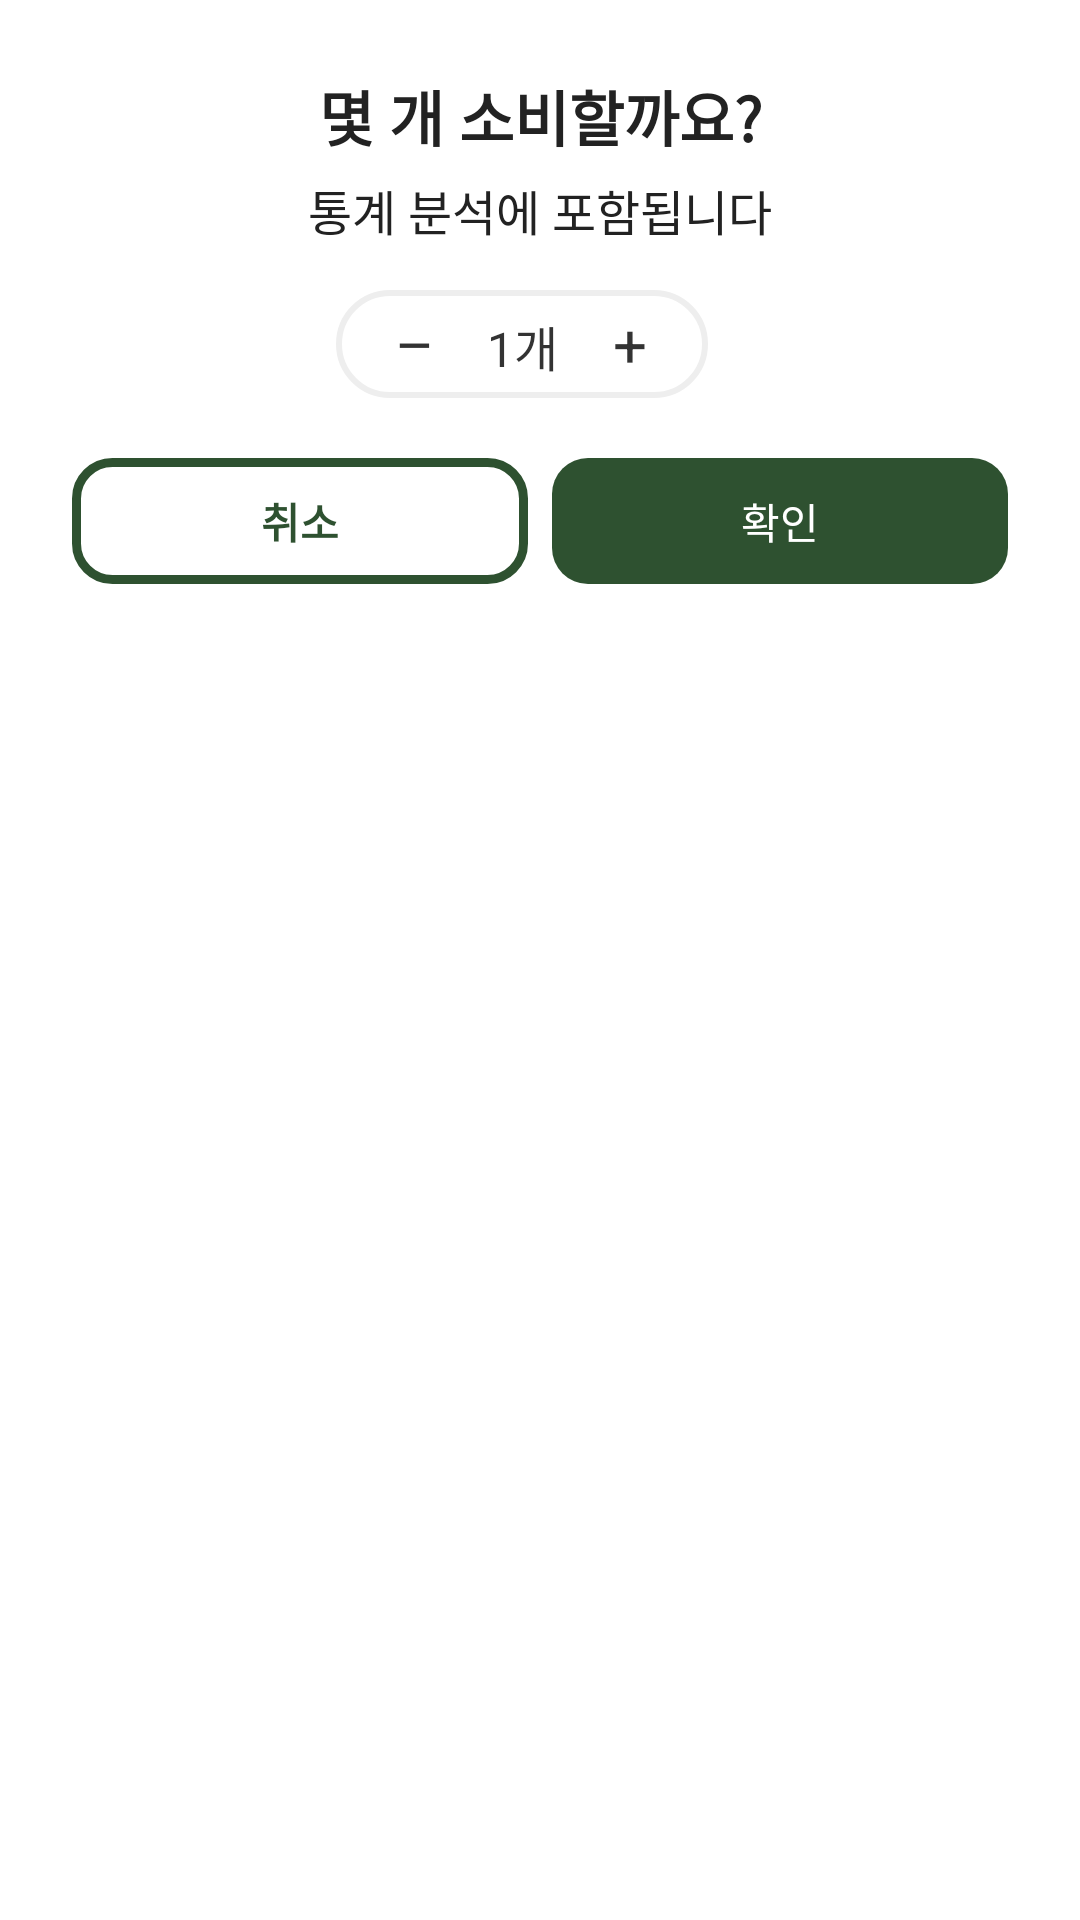

This screen was rendered from an Android layout file. Write that file and the resources it references.
<!-- AndroidManifest.xml: application theme Theme.App -->
<!-- res/layout/dialog_action_quantity.xml -->
<?xml version="1.0" encoding="utf-8"?>
<LinearLayout xmlns:android="http://schemas.android.com/apk/res/android"
    android:layout_width="320dp"
    android:layout_height="wrap_content"
    android:orientation="vertical"
    android:background="@drawable/dialog_bg"
    android:padding="24dp">

    <TextView
        android:id="@+id/dialog_title"
        android:layout_width="match_parent"
        android:layout_height="wrap_content"
        android:text="몇 개 소비할까요?"
        android:textSize="20sp"
        android:textStyle="bold"
        android:textColor="#222"
        android:gravity="center"/>

    <TextView
        android:id="@+id/dialog_body"
        android:layout_width="match_parent"
        android:layout_height="wrap_content"
        android:text="통계 분석에 포함됩니다"
        android:textSize="16sp"
        android:textColor="#222"
        android:gravity="center"
        android:layout_marginTop="5dp"
        android:layout_marginBottom="15dp" />

    
    <LinearLayout
        xmlns:android="http://schemas.android.com/apk/res/android"
        android:layout_width="wrap_content"
        android:id="@+id/layout_dialog_quantity"
        android:layout_height="36dp"
        android:orientation="horizontal"
        android:background="@drawable/bg_round_border"
        android:gravity="center"
        android:padding="8dp"
        android:layout_marginStart="88dp"
        android:layout_marginBottom="20dp">

        <TextView
            android:id="@+id/dialog_btn_minus"
            android:layout_width="36dp"
            android:layout_height="36dp"
            android:gravity="center"
            android:text="–"
            android:textSize="20sp"
            android:background="?android:attr/selectableItemBackground"
            android:textColor="#333333"/>

        <TextView
            android:id="@+id/dialog_txt_count"
            android:layout_width="36dp"
            android:layout_height="wrap_content"
            android:layout_marginTop="-1dp"
            android:gravity="center"
            android:text="1개"
            android:textSize="16sp"
            android:textColor="#333333"/>

        <TextView
            android:id="@+id/dialog_btn_plus"
            android:layout_width="36dp"
            android:layout_height="36dp"
            android:gravity="center"
            android:text="+"
            android:textSize="20sp"
            android:background="?android:attr/selectableItemBackground"
            android:textColor="#333333"/>
    </LinearLayout>

    <LinearLayout
        android:layout_width="match_parent"
        android:layout_height="wrap_content"
        android:orientation="horizontal"
        android:gravity="center">

        <TextView
            android:id="@+id/btnConCancel"
            android:layout_width="0dp"
            android:layout_height="42dp"
            android:layout_weight="1"
            android:text="취소"
            android:background="@drawable/btn_cancel"
            android:textColor="#2E5130"
            android:textSize="14sp"
            android:textStyle="bold"
            android:gravity="center"
            android:layout_marginEnd="8dp"/>

        <TextView
            android:id="@+id/btnConConfirm"
            android:layout_width="0dp"
            android:layout_height="42dp"
            android:layout_weight="1"
            android:theme="@style/confirmButton"
            android:text="확인"
            android:background="@drawable/btn_confirm"
            android:textColor="#FFFFFF"
            android:gravity="center"
            android:textSize="14sp"/>
    </LinearLayout>
</LinearLayout>
<!-- resources referenced by this layout -->
<resources>
  <!-- drawable bg_round_border (drawable) -->
  <?xml version="1.0" encoding="utf-8"?>
  <shape xmlns:android="http://schemas.android.com/apk/res/android"
      android:shape="rectangle">
      <solid android:color="#FFFFFF"/>
      <corners android:radius="24dp"/>
      <stroke android:width="2dp" android:color="#EEEEEE"/>
      <padding android:left="2dp" android:top="2dp" android:right="2dp" android:bottom="2dp"/>
  </shape>
  <!-- drawable btn_cancel (drawable) -->
  <shape xmlns:android="http://schemas.android.com/apk/res/android" android:shape="rectangle">
      <solid android:color="#FFFFFF"/>
      <stroke android:width="3dp" android:color="#2E5130"/>
      <corners android:radius="12dp"/>
  </shape>
  <!-- drawable btn_confirm (drawable) -->
  <shape xmlns:android="http://schemas.android.com/apk/res/android" android:shape="rectangle">
      <solid android:color="#2E5130"/>
      <corners android:radius="12dp"/>
  </shape>
  <style name="confirmButton" parent="Theme.AppCompat.Light.NoActionBar">
          <item name="buttonStyle">@style/Widget.AppCompat.Button</item>
          <item name="colorPrimary">#06923E</item>
          <item name="colorPrimaryDark">#06923E</item>
          <item name="colorAccent">#06923E</item>
      </style>
  <style name="Theme.App" parent="Theme.MaterialComponents.Light.NoActionBar">
          
          
          <item name="android:statusBarColor">@android:color/white</item>
  
          
          <item name="android:windowLightStatusBar">true</item>
  
      </style>
</resources>
